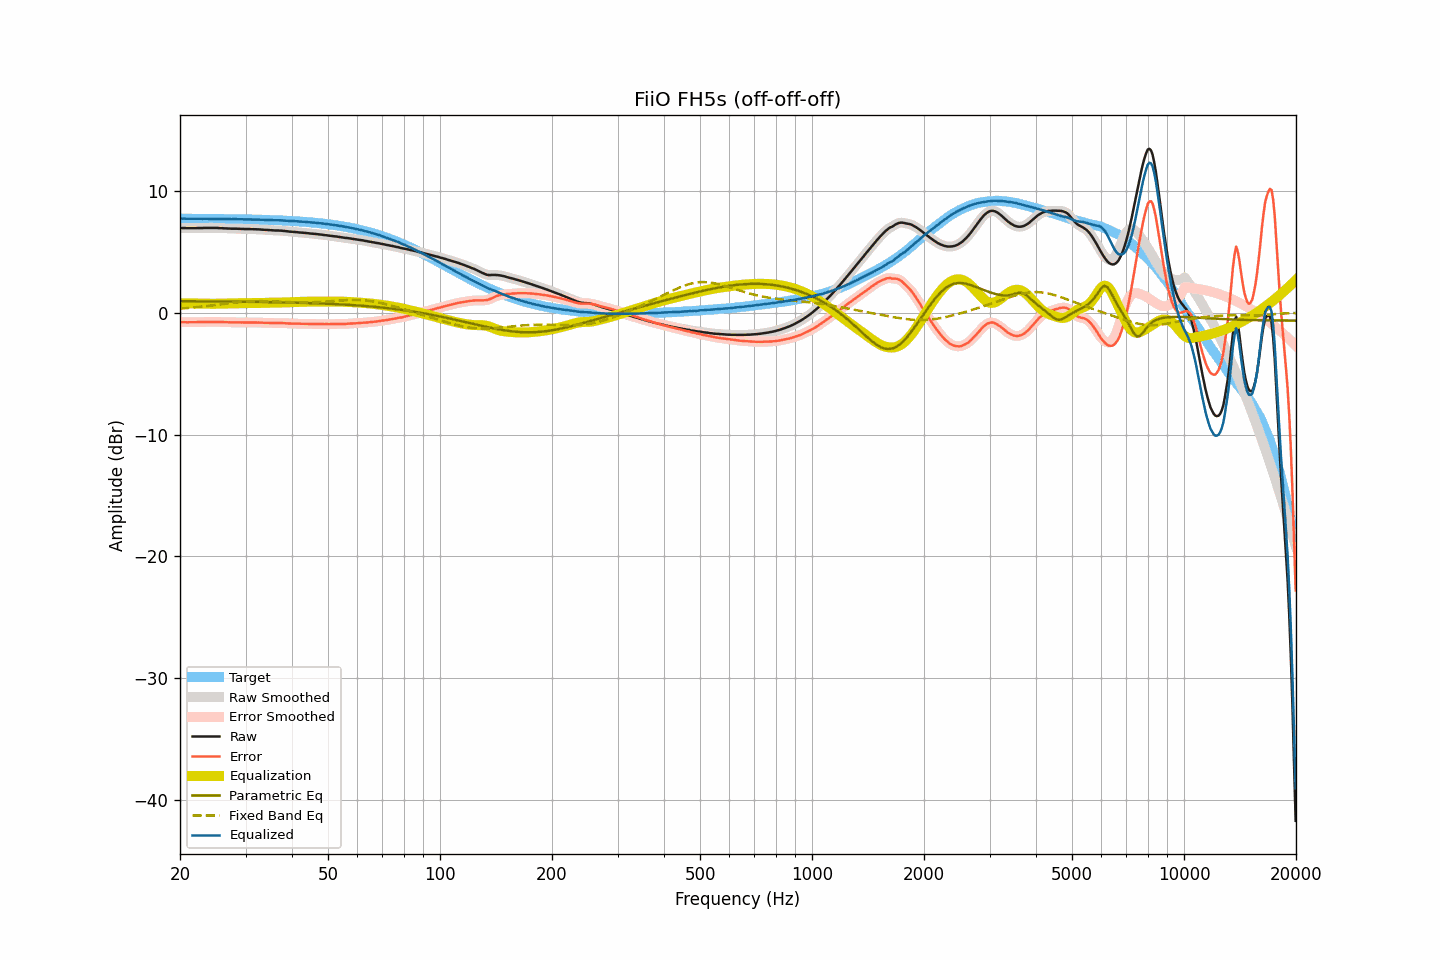

The table this chart was drawn from, first rows:
frequency, raw, smoothed, error, error_smoothed, equalization, parametric_eq, fixed_band_eq, equalized_raw, equalized_smoothed, target
20.00, 6.96, 6.96, -0.77, -0.77, 0.77, 0.95, 0.34, 7.73, 7.73, 7.73
20.20, 6.96, 6.96, -0.77, -0.77, 0.77, 0.95, 0.35, 7.73, 7.73, 7.73
20.40, 6.96, 6.96, -0.77, -0.77, 0.77, 0.95, 0.36, 7.73, 7.73, 7.73
20.61, 6.96, 6.96, -0.77, -0.77, 0.77, 0.95, 0.37, 7.74, 7.73, 7.73
20.81, 6.95, 6.96, -0.78, -0.77, 0.77, 0.95, 0.38, 7.73, 7.73, 7.73
21.02, 6.95, 6.95, -0.78, -0.78, 0.78, 0.95, 0.40, 7.73, 7.73, 7.73
21.23, 6.95, 6.95, -0.78, -0.78, 0.78, 0.95, 0.41, 7.73, 7.73, 7.73
21.44, 6.95, 6.95, -0.78, -0.78, 0.77, 0.95, 0.42, 7.73, 7.73, 7.73
21.66, 6.95, 6.95, -0.77, -0.78, 0.77, 0.95, 0.43, 7.73, 7.73, 7.73
21.87, 6.95, 6.95, -0.77, -0.77, 0.77, 0.95, 0.45, 7.72, 7.73, 7.73
22.09, 6.95, 6.96, -0.77, -0.77, 0.77, 0.95, 0.46, 7.72, 7.73, 7.73
22.31, 6.96, 6.96, -0.76, -0.77, 0.77, 0.94, 0.47, 7.73, 7.73, 7.72
22.54, 6.96, 6.96, -0.76, -0.76, 0.76, 0.94, 0.49, 7.73, 7.72, 7.72
22.76, 6.96, 6.96, -0.76, -0.76, 0.76, 0.94, 0.50, 7.72, 7.72, 7.72
22.99, 6.96, 6.97, -0.76, -0.76, 0.76, 0.94, 0.51, 7.72, 7.72, 7.72
23.22, 6.97, 6.97, -0.75, -0.75, 0.75, 0.94, 0.53, 7.72, 7.72, 7.72
23.45, 6.97, 6.97, -0.75, -0.75, 0.75, 0.94, 0.54, 7.72, 7.72, 7.72
23.69, 6.97, 6.97, -0.75, -0.74, 0.75, 0.94, 0.56, 7.72, 7.72, 7.72
23.92, 6.97, 6.97, -0.74, -0.74, 0.74, 0.94, 0.58, 7.72, 7.72, 7.72
24.16, 6.97, 6.97, -0.74, -0.74, 0.74, 0.94, 0.59, 7.71, 7.71, 7.72
24.40, 6.97, 6.97, -0.74, -0.74, 0.74, 0.94, 0.61, 7.71, 7.71, 7.72
24.65, 6.97, 6.97, -0.74, -0.74, 0.74, 0.94, 0.63, 7.71, 7.71, 7.71
24.89, 6.97, 6.97, -0.74, -0.74, 0.74, 0.93, 0.64, 7.72, 7.72, 7.71
25.14, 6.97, 6.97, -0.74, -0.74, 0.74, 0.93, 0.66, 7.72, 7.71, 7.71
25.39, 6.96, 6.96, -0.75, -0.75, 0.75, 0.93, 0.68, 7.71, 7.71, 7.71
25.65, 6.95, 6.96, -0.76, -0.75, 0.75, 0.93, 0.69, 7.70, 7.71, 7.71
25.91, 6.95, 6.95, -0.75, -0.76, 0.76, 0.93, 0.71, 7.71, 7.71, 7.71
26.16, 6.94, 6.94, -0.76, -0.76, 0.76, 0.93, 0.73, 7.70, 7.70, 7.71
26.43, 6.93, 6.94, -0.77, -0.77, 0.77, 0.93, 0.74, 7.70, 7.70, 7.70
26.69, 6.93, 6.93, -0.77, -0.77, 0.77, 0.93, 0.76, 7.70, 7.70, 7.70
26.96, 6.92, 6.92, -0.78, -0.78, 0.77, 0.93, 0.78, 7.70, 7.70, 7.70
27.23, 6.92, 6.92, -0.78, -0.78, 0.78, 0.92, 0.79, 7.70, 7.70, 7.70
27.50, 6.91, 6.92, -0.78, -0.78, 0.78, 0.92, 0.81, 7.69, 7.69, 7.70
27.77, 6.91, 6.91, -0.78, -0.78, 0.78, 0.92, 0.83, 7.69, 7.69, 7.69
28.05, 6.91, 6.91, -0.78, -0.78, 0.78, 0.92, 0.84, 7.69, 7.69, 7.69
28.33, 6.91, 6.91, -0.78, -0.78, 0.78, 0.92, 0.86, 7.70, 7.69, 7.69
28.62, 6.90, 6.91, -0.79, -0.78, 0.79, 0.92, 0.87, 7.69, 7.69, 7.69
28.90, 6.90, 6.90, -0.78, -0.79, 0.79, 0.92, 0.88, 7.69, 7.69, 7.69
29.19, 6.89, 6.89, -0.79, -0.79, 0.79, 0.91, 0.89, 7.68, 7.68, 7.68
29.48, 6.89, 6.89, -0.79, -0.79, 0.79, 0.91, 0.90, 7.68, 7.68, 7.68
29.78, 6.88, 6.89, -0.80, -0.79, 0.79, 0.91, 0.92, 7.67, 7.68, 7.68
30.08, 6.88, 6.88, -0.79, -0.79, 0.79, 0.91, 0.92, 7.67, 7.68, 7.68
30.38, 6.88, 6.88, -0.79, -0.79, 0.79, 0.91, 0.93, 7.68, 7.67, 7.67
30.68, 6.88, 6.88, -0.79, -0.79, 0.79, 0.91, 0.94, 7.68, 7.67, 7.67
30.99, 6.87, 6.88, -0.79, -0.79, 0.79, 0.90, 0.95, 7.67, 7.67, 7.67
31.30, 6.87, 6.87, -0.79, -0.79, 0.79, 0.90, 0.95, 7.67, 7.66, 7.66
31.61, 6.86, 6.86, -0.80, -0.80, 0.79, 0.90, 0.95, 7.66, 7.66, 7.66
31.93, 6.86, 6.86, -0.80, -0.80, 0.80, 0.90, 0.96, 7.66, 7.66, 7.66
32.24, 6.85, 6.86, -0.80, -0.80, 0.80, 0.90, 0.96, 7.65, 7.66, 7.65
32.57, 6.85, 6.85, -0.80, -0.80, 0.80, 0.90, 0.96, 7.66, 7.65, 7.65
32.89, 6.84, 6.84, -0.80, -0.81, 0.81, 0.89, 0.96, 7.65, 7.65, 7.65
33.22, 6.83, 6.83, -0.81, -0.81, 0.81, 0.89, 0.96, 7.64, 7.64, 7.64
33.55, 6.82, 6.82, -0.82, -0.82, 0.81, 0.89, 0.96, 7.64, 7.64, 7.64
33.89, 6.81, 6.82, -0.82, -0.82, 0.82, 0.89, 0.95, 7.63, 7.63, 7.64
34.23, 6.81, 6.81, -0.82, -0.82, 0.82, 0.89, 0.95, 7.64, 7.63, 7.63
34.57, 6.80, 6.80, -0.82, -0.82, 0.83, 0.88, 0.95, 7.63, 7.63, 7.63
34.92, 6.79, 6.79, -0.83, -0.83, 0.83, 0.88, 0.94, 7.62, 7.63, 7.62
35.27, 6.78, 6.78, -0.84, -0.84, 0.83, 0.88, 0.94, 7.62, 7.62, 7.62
35.62, 6.77, 6.77, -0.84, -0.84, 0.84, 0.88, 0.93, 7.61, 7.61, 7.61
35.97, 6.76, 6.77, -0.85, -0.84, 0.84, 0.87, 0.92, 7.60, 7.60, 7.61
... 635 more rows
